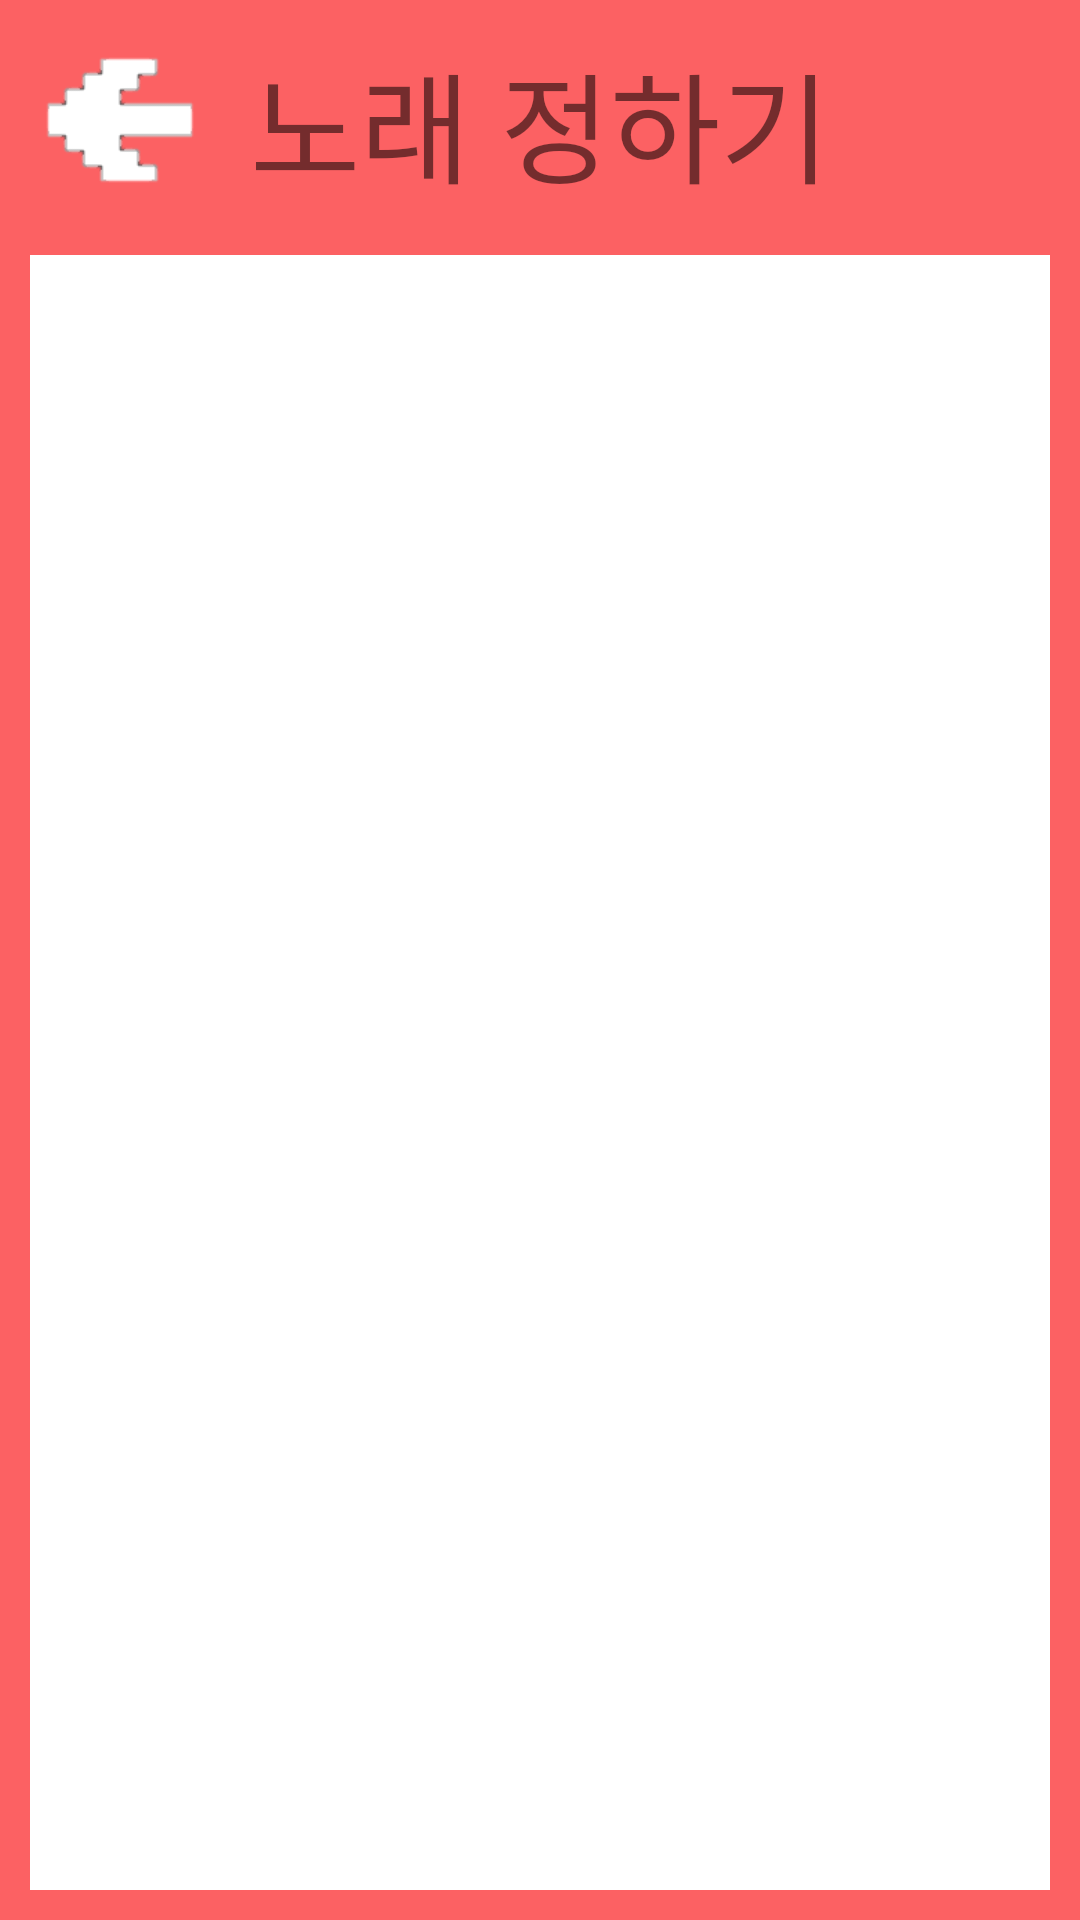

The Android layout XML behind this screen, and the referenced resources:
<!-- AndroidManifest.xml: application theme AppTheme -->
<!-- res/layout/activity_choose_song.xml -->
<?xml version="1.0" encoding="utf-8"?>
<RelativeLayout xmlns:android="http://schemas.android.com/apk/res/android"
    android:layout_width="match_parent"
    android:layout_height="match_parent"
    android:background="@color/pink"
    >

    <ImageView
        android:layout_width="60dp"
        android:layout_height="60dp"
        android:layout_alignLeft="@+id/choose_song_listview"
        android:layout_alignParentTop="true"
        android:layout_alignStart="@+id/choose_song_listview"
        android:layout_marginTop="10dp"
        android:src="@drawable/back_button"
        android:id="@+id/choose_song_back_button" />

    <TextView
        android:layout_width="wrap_content"
        android:layout_height="wrap_content"
        android:layout_alignBottom="@+id/choose_song_back_button"
        android:layout_centerHorizontal="true"
        android:text="노래 정하기"
        android:textSize="40dp"
        android:id="@+id/choose_song_title" />

    <ListView
        android:id="@+id/choose_song_listview"
        android:layout_width="match_parent"
        android:layout_height="match_parent"
        android:layout_alignParentLeft="true"
        android:layout_alignParentStart="true"
        android:layout_marginLeft="10dp"
        android:layout_centerHorizontal="true"
        android:layout_marginBottom="10dp"
        android:layout_marginRight="10dp"
        android:layout_below="@+id/choose_song_title"
        android:layout_marginTop="15dp"
        android:background="@color/white"
        android:dividerHeight="4dp"
        android:divider="@color/pink"
        ></ListView>



</RelativeLayout>
<!-- resources referenced by this layout -->
<resources>
  <color name="pink">#fc6163</color>
  <color name="white">#ffff</color>
  <!-- drawable back_button: png bitmap (drawable, 1073 bytes) -->
  <style name="AppTheme" parent="Theme.AppCompat.Light.NoActionBar">
          
          <item name="colorPrimary">@color/colorPrimary</item>
          <item name="colorPrimaryDark">@color/colorPrimaryDark</item>
          <item name="colorAccent">@color/colorAccent</item>
          <item name="android:backgroundDimEnabled">true</item>
      </style>
  <color name="colorPrimary">#3F51B5</color>
  <color name="colorPrimaryDark">#273833 </color>
  <color name="colorAccent">#FF4081</color>
</resources>
